Photos from the image-classification dataset "archive (1)" in the GitHub repository Bhawana-Bisht/CROPDISEASEPRIDICTION. Its 7 classes are: blast, healthy, insect damage, leaf folder, scald, stripes, tungro.

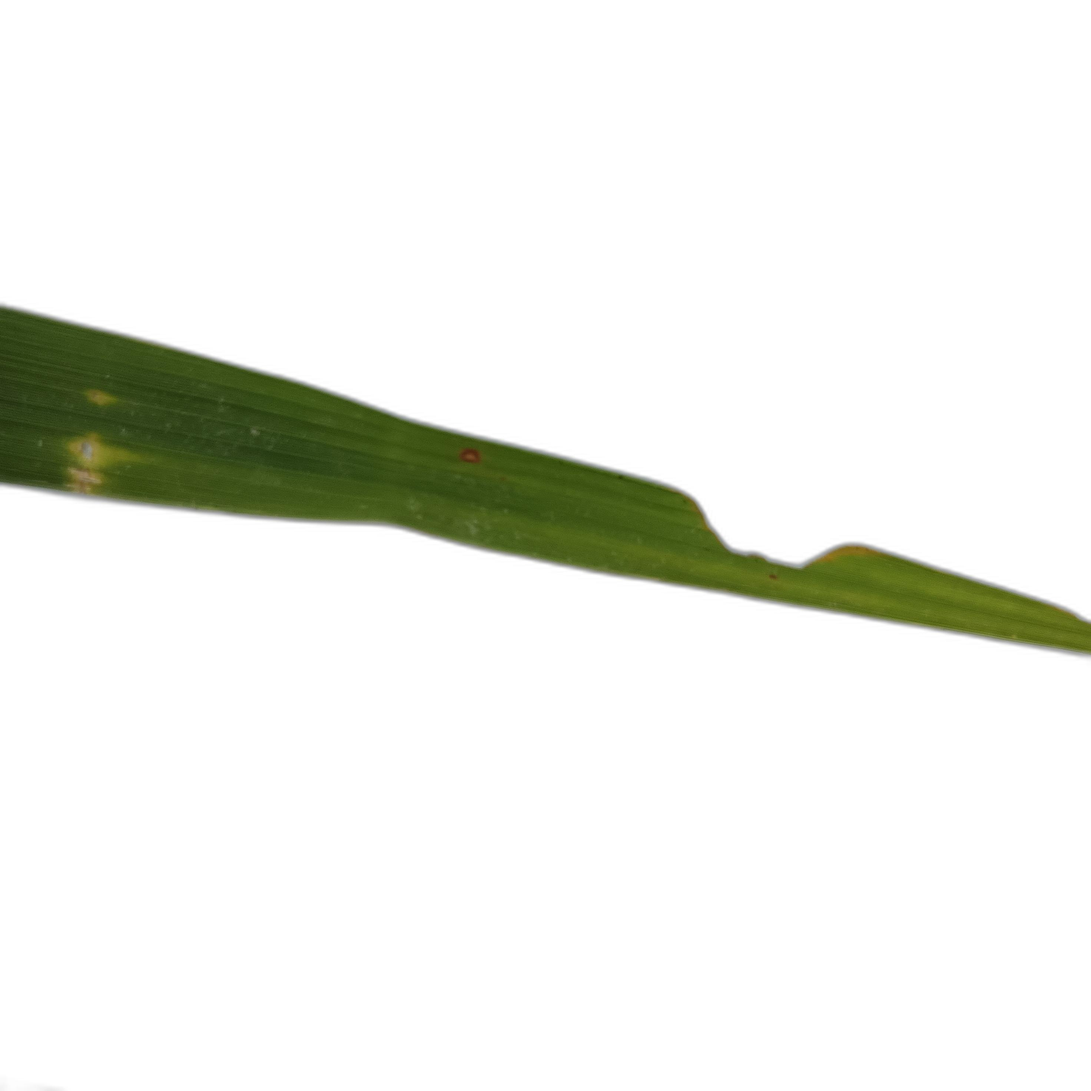
Label: insect damage

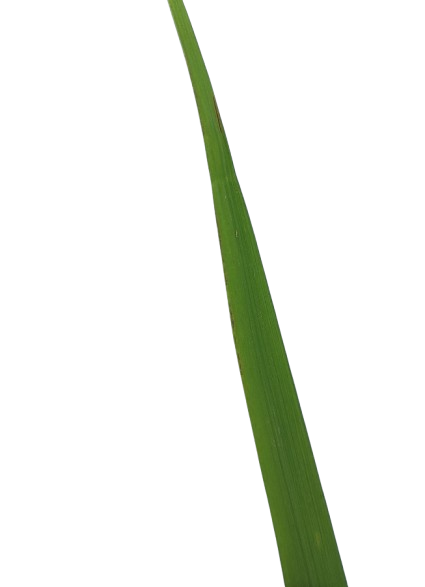
Label: healthy

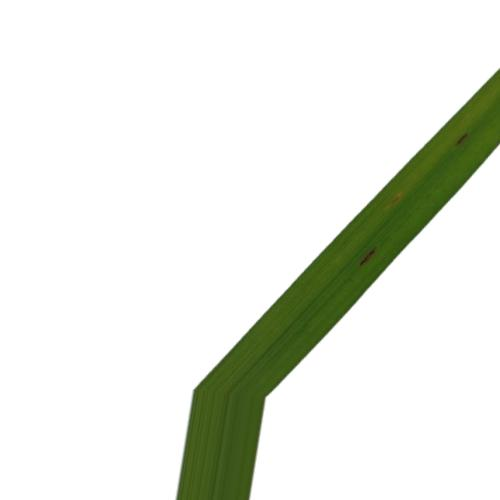
Label: blast

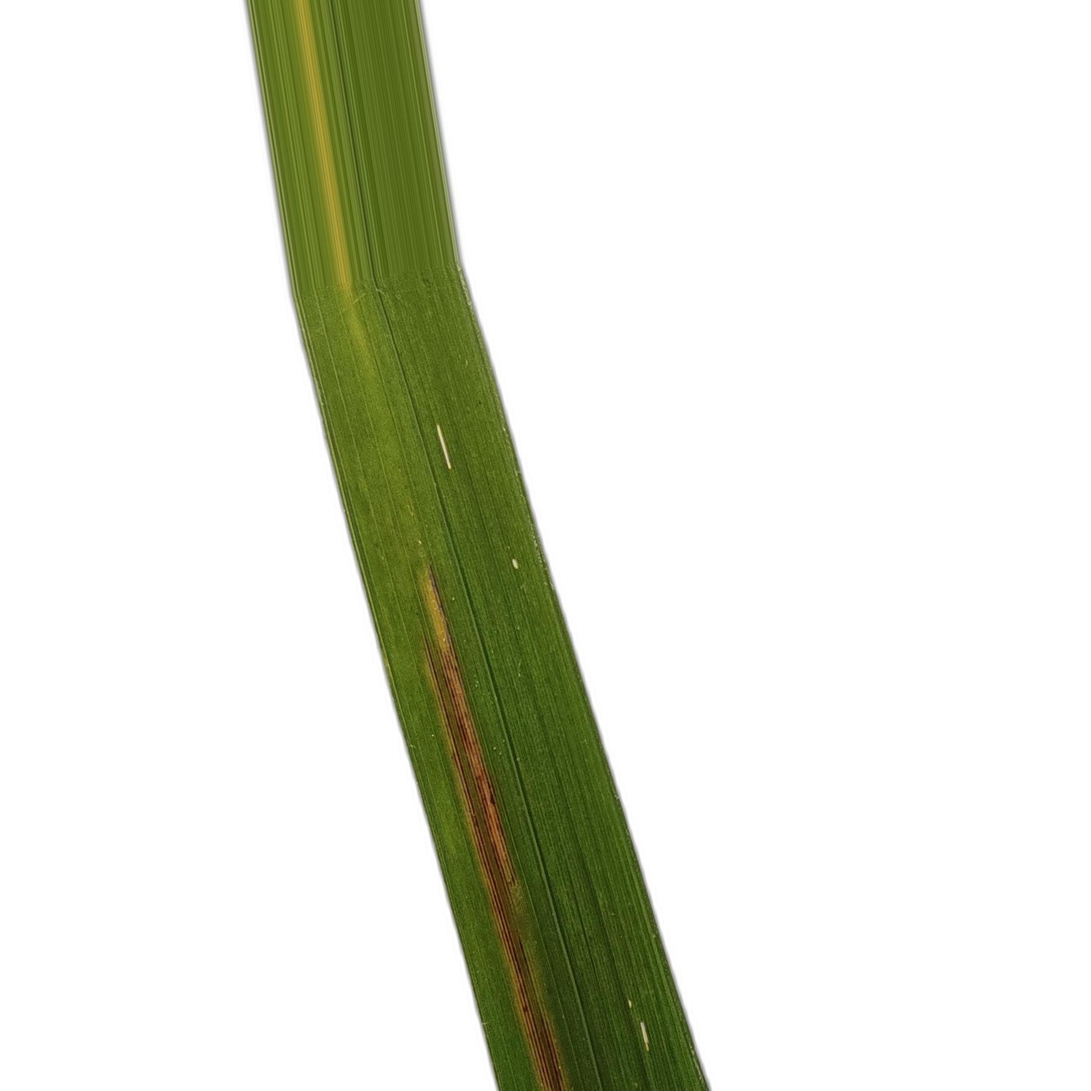
Label: stripes

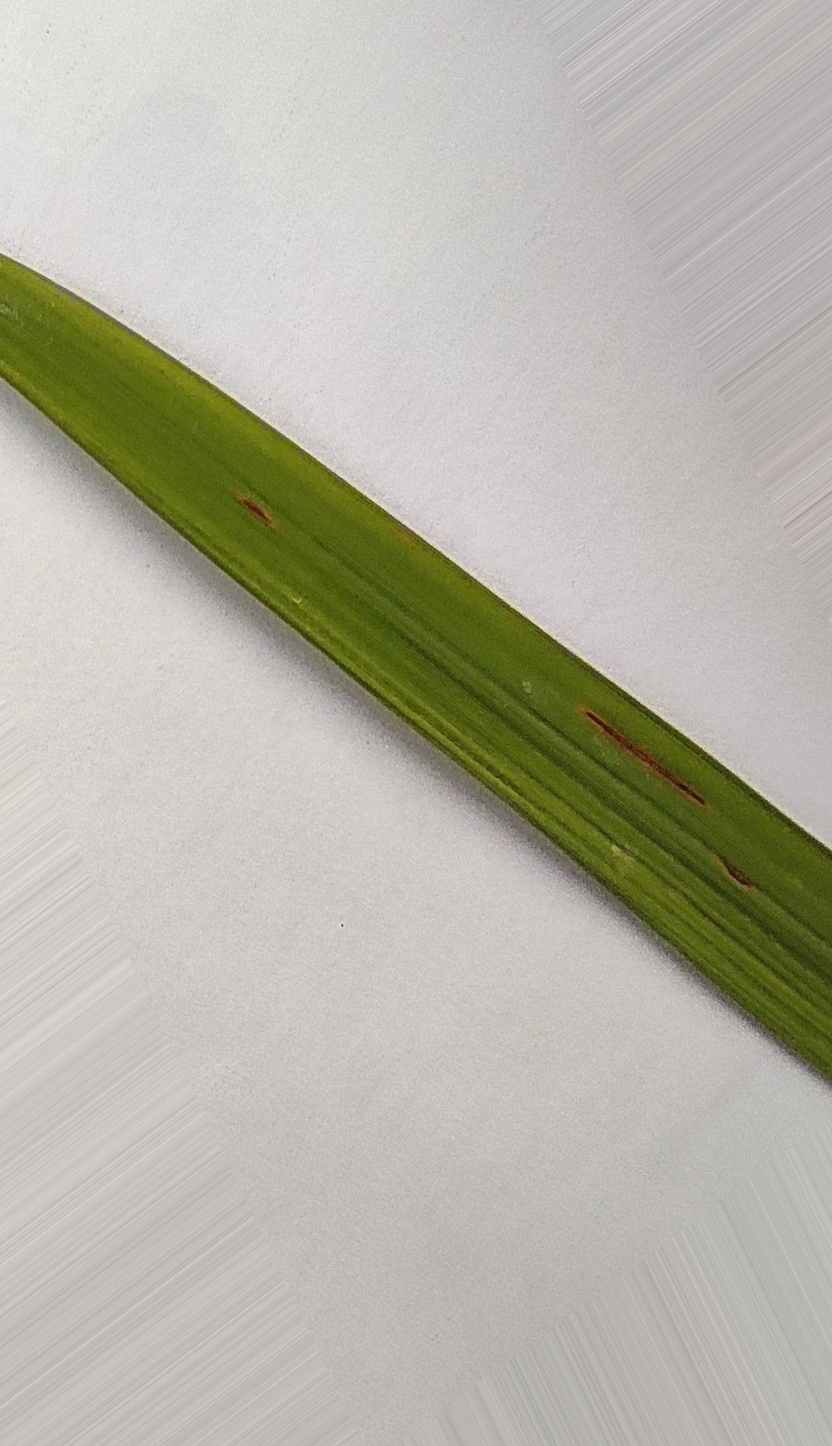
Label: healthy

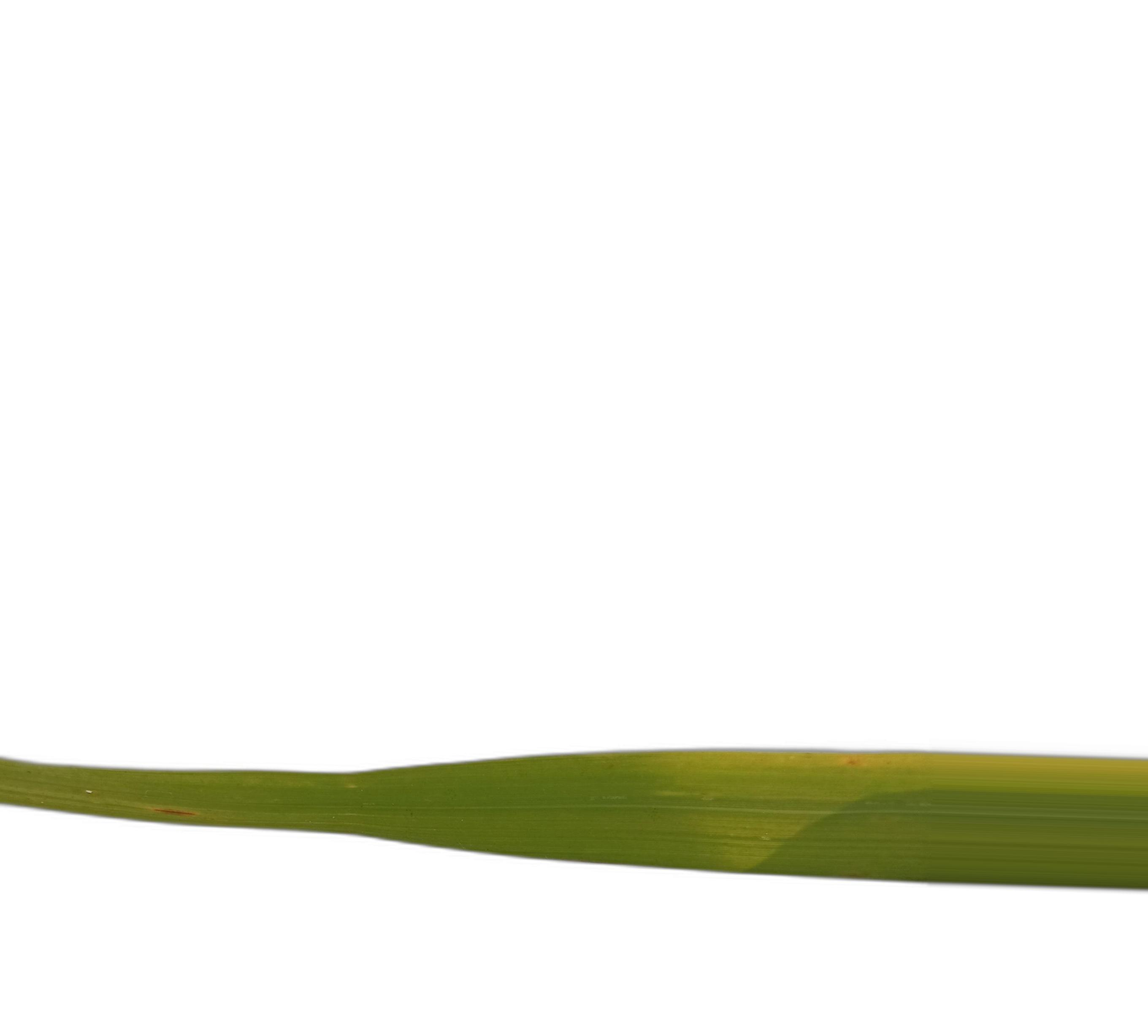
Label: tungro
